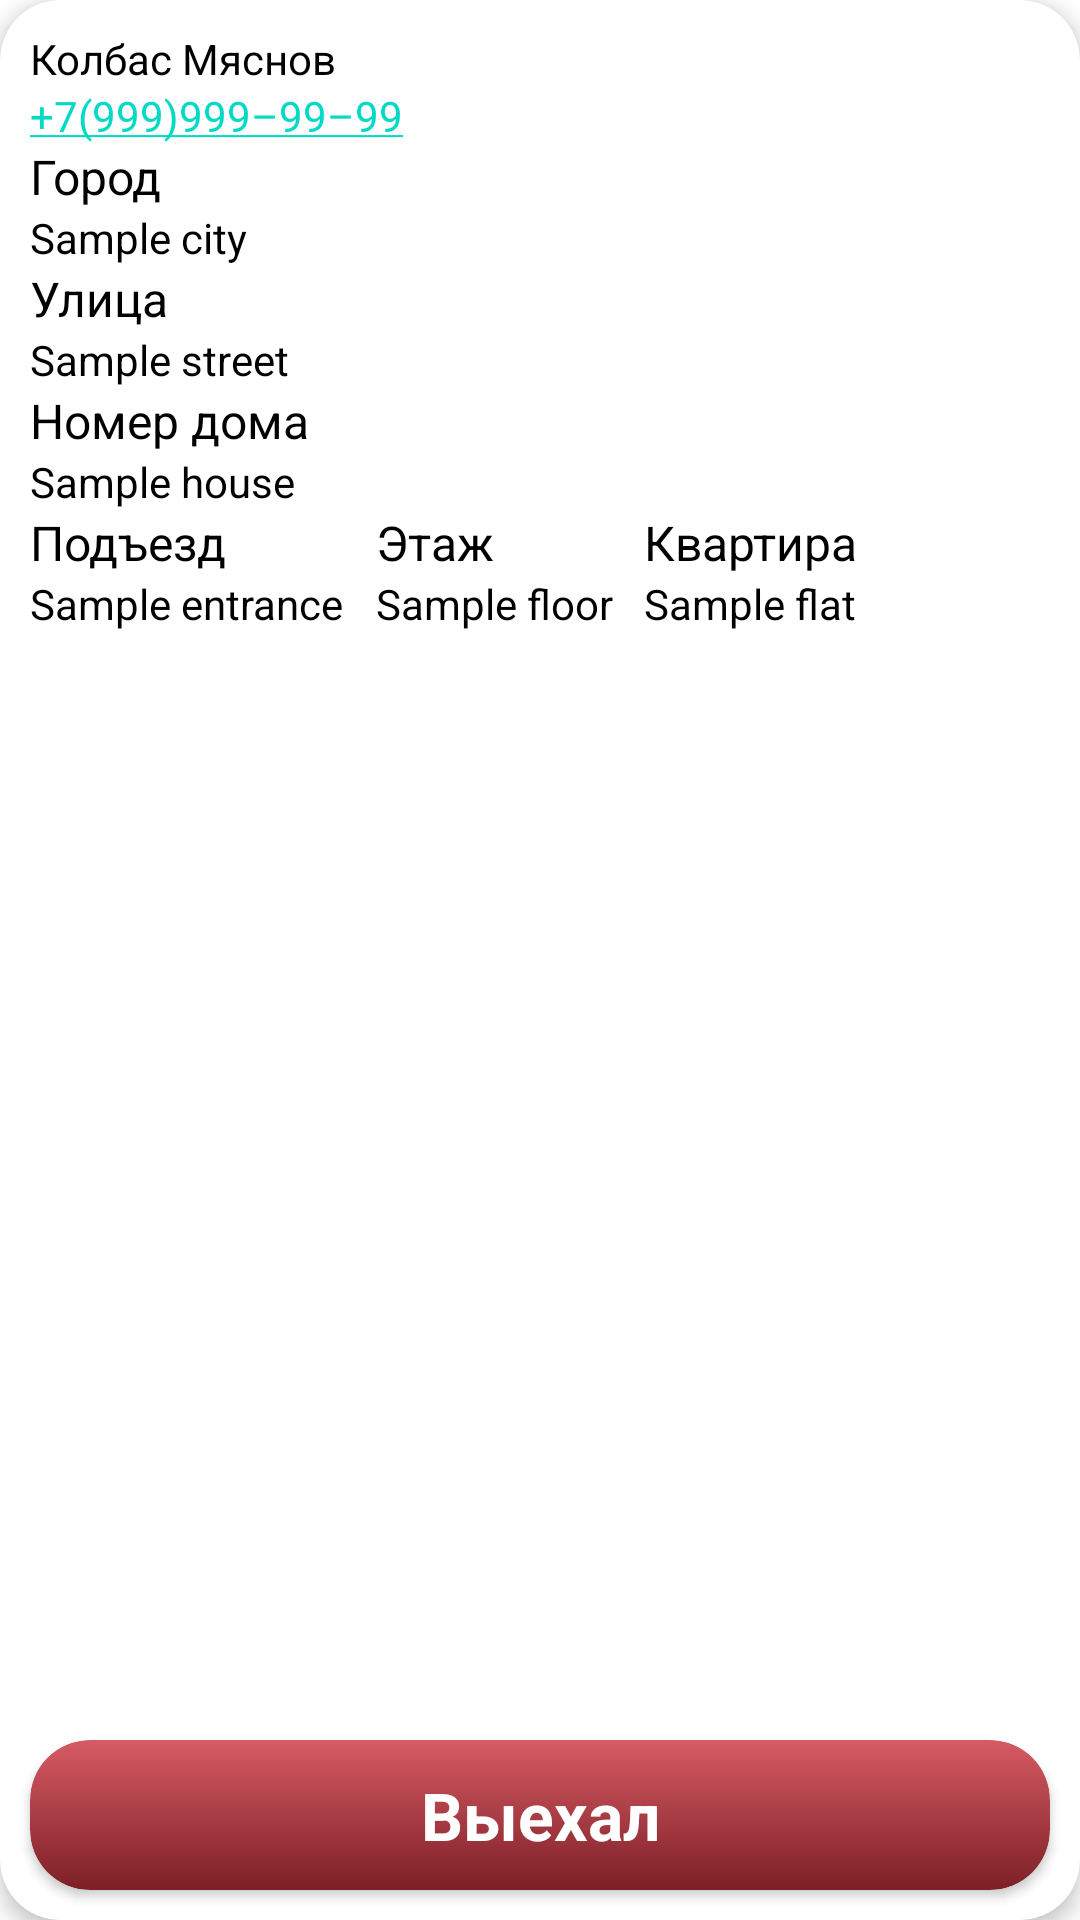

This screen was rendered from an Android layout file. Write that file and the resources it references.
<!-- AndroidManifest.xml: application theme Theme.FarmDel -->
<!-- res/layout/order_to_delivery_item.xml -->
<?xml version="1.0" encoding="utf-8"?>
<androidx.cardview.widget.CardView xmlns:android="http://schemas.android.com/apk/res/android"
    xmlns:app="http://schemas.android.com/apk/res-auto"
    xmlns:tools="http://schemas.android.com/tools"
    android:layout_width="match_parent"
    android:layout_height="wrap_content"
    app:cardCornerRadius="20dp"
    android:layout_margin="10dp"
    app:cardElevation="4dp"
    >
    <androidx.constraintlayout.widget.ConstraintLayout
        android:layout_width="match_parent"
        android:layout_height="match_parent"
>
    <TextView
        android:id="@+id/tvName"
        android:layout_width="match_parent"
        android:layout_height="wrap_content"
        android:layout_marginStart="10dp"
        android:layout_marginTop="10dp"
        android:text="@string/sample_name"
        android:textColor="@color/black"
        android:textSize="14sp"
        app:layout_constraintStart_toStartOf="parent"
        app:layout_constraintTop_toTopOf="parent" />

    <TextView
        android:id="@+id/tvPhone"
        android:layout_width="match_parent"
        android:layout_height="wrap_content"
        android:layout_marginStart="10dp"
        android:autoLink="phone"
        android:text="@string/sample_phone_number"
        android:textColor="@color/black"
        android:textSize="14sp"
        app:layout_constraintStart_toStartOf="parent"
        app:layout_constraintTop_toBottomOf="@id/tvName" />

    <TextView
        android:id="@+id/tvCitySample"
        android:layout_width="wrap_content"
        android:layout_height="wrap_content"
        android:layout_marginStart="10dp"
        android:text="@string/address_city"
        android:textColor="@color/black"
        android:textSize="16sp"
        app:layout_constraintStart_toStartOf="parent"
        app:layout_constraintTop_toBottomOf="@+id/tvPhone" />


    <TextView
        android:id="@+id/tvCity"
        android:layout_width="wrap_content"
        android:layout_height="wrap_content"
        android:layout_marginStart="10dp"
        android:text="@string/sample_city"
        android:textColor="@color/black"
        app:layout_constraintStart_toStartOf="parent"
        app:layout_constraintTop_toBottomOf="@+id/tvCitySample" />

    <TextView
        android:id="@+id/tvStreetSample"
        android:layout_width="wrap_content"
        android:layout_height="wrap_content"
        android:layout_marginStart="10dp"
        android:text="@string/address_street"
        android:textColor="@color/black"
        android:textSize="16sp"
        app:layout_constraintStart_toStartOf="parent"
        app:layout_constraintTop_toBottomOf="@+id/tvCity" />

    <TextView
        android:id="@+id/tvStreet"
        android:layout_width="wrap_content"

        android:layout_height="wrap_content"
        android:layout_marginStart="10dp"
        android:text="@string/sample_street"
        android:textColor="@color/black"
        app:layout_constraintStart_toStartOf="parent"
        app:layout_constraintTop_toBottomOf="@+id/tvStreetSample" />

    <TextView
        android:id="@+id/tvHouseSample"
        android:layout_width="wrap_content"
        android:layout_marginStart="10dp"
        android:layout_height="wrap_content"
        android:text="@string/address_house"
        android:textColor="@color/black"
        android:textSize="16sp"
        app:layout_constraintStart_toStartOf="parent"
        app:layout_constraintTop_toBottomOf="@+id/tvStreet" />

    <TextView
        android:id="@+id/tvHouse"
        android:layout_width="wrap_content"
        android:layout_height="wrap_content"
        android:layout_marginStart="10dp"
        android:text="@string/sample_house"
        android:textColor="@color/black"
        app:layout_constraintStart_toStartOf="parent"
        app:layout_constraintTop_toBottomOf="@+id/tvHouseSample" />


    <TextView
        android:id="@+id/tvEntranceSample"
        android:layout_width="wrap_content"
        android:layout_height="wrap_content"
        android:text="@string/address_entrance"
        android:layout_marginStart="10dp"
        android:textColor="@color/black"
        android:textSize="16sp"
        app:layout_constraintStart_toStartOf="parent"
        app:layout_constraintTop_toBottomOf="@+id/tvHouse" />

    <TextView
        android:id="@+id/tvFloorSample"
        android:layout_width="wrap_content"
        android:layout_height="wrap_content"
        android:layout_marginStart="50dp"

        android:text="@string/address_floor"
        android:textColor="@color/black"
        android:textSize="16sp"
        app:layout_constraintStart_toEndOf="@+id/tvEntranceSample"
        app:layout_constraintTop_toBottomOf="@id/tvHouse" />

    <TextView
        android:id="@+id/tvFlatSample"
        android:layout_width="wrap_content"
        android:layout_height="wrap_content"
        android:layout_marginStart="50dp"
        android:text="@string/address_flat"
        android:textColor="@color/black"
        android:textSize="16sp"
        app:layout_constraintStart_toEndOf="@+id/tvFloorSample"
        app:layout_constraintTop_toBottomOf="@+id/tvHouse" />


    <TextView
        android:id="@+id/tvEntrance"
        android:layout_width="wrap_content"
        android:layout_height="wrap_content"
        android:layout_marginStart="10dp"
        android:text="@string/address_sample_entrance"
        android:textColor="@color/black"
        app:layout_constraintStart_toStartOf="parent"
        app:layout_constraintTop_toBottomOf="@+id/tvEntranceSample" />

    <TextView
        android:id="@+id/tvFloor"
        android:layout_width="wrap_content"
        android:layout_height="wrap_content"
        android:text="@string/address_sample_floor"
        android:textColor="@color/black"
        app:layout_constraintStart_toStartOf="@+id/tvFloorSample"
        app:layout_constraintTop_toBottomOf="@+id/tvFloorSample" />

    <TextView
        android:id="@+id/tvFlat"
        android:layout_width="wrap_content"
        android:layout_height="wrap_content"
        android:text="@string/address_sample_flat"
        android:textColor="@color/black"
        app:layout_constraintStart_toStartOf="@+id/tvFlatSample"
        app:layout_constraintTop_toBottomOf="@+id/tvFlatSample" />

    <androidx.recyclerview.widget.RecyclerView
        android:id="@+id/rcViewOrdersToDelivery"
        android:layout_width="match_parent"
        android:layout_height="wrap_content"
        android:layout_marginTop="10dp"
        app:layoutManager="androidx.recyclerview.widget.LinearLayoutManager"
        app:layout_constraintStart_toStartOf="parent"
        app:layout_constraintTop_toBottomOf="@+id/tvFlat"
        app:layout_constraintBottom_toTopOf="@+id/goToButton"
        android:layout_marginBottom="10dp"/>

        <androidx.cardview.widget.CardView
            android:id="@+id/goToButton"
            android:layout_width="match_parent"
            android:layout_height="50dp"
            app:layout_constraintBottom_toBottomOf="parent"
            app:layout_constraintEnd_toEndOf="parent"
            app:layout_constraintStart_toStartOf="parent"
            android:layout_margin="10dp"
            app:cardCornerRadius="20dp"
            >

        <TextView
            android:layout_width="match_parent"
            android:layout_height="match_parent"
            android:text="@string/go_to_button"
            android:background="@drawable/button_back"
            android:gravity="center"
            android:textSize="22sp"
            android:textColor="@color/white"
            android:textStyle="bold"/>
        </androidx.cardview.widget.CardView>

        <androidx.cardview.widget.CardView
            android:id="@+id/completeButton"
            android:layout_width="match_parent"
            android:layout_height="50dp"
            app:layout_constraintTop_toBottomOf="@+id/rcViewOrdersToDelivery"
            app:layout_constraintBottom_toBottomOf="parent"
            app:layout_constraintEnd_toEndOf="parent"
            app:layout_constraintStart_toStartOf="parent"
            android:layout_margin="10dp"
            android:visibility="gone"
            >

            <TextView
                android:layout_width="match_parent"
                android:layout_height="match_parent"
                android:text="@string/complete_button"
                android:background="@drawable/button_back"
                android:gravity="center"
                android:textSize="22sp"
                android:textColor="@color/white"
                android:textStyle="bold"
                />
        </androidx.cardview.widget.CardView>

    </androidx.constraintlayout.widget.ConstraintLayout>

</androidx.cardview.widget.CardView>
<!-- resources referenced by this layout -->
<resources>
  <color name="black">#FF000000</color>
  <color name="white">#FFFFFFFF</color>
  <!-- drawable button_back (drawable) -->
  <?xml version="1.0" encoding="utf-8"?>
  <shape xmlns:android="http://schemas.android.com/apk/res/android"
      >
      <gradient
          android:startColor="@color/primary_lighter"
          android:endColor="@color/primary_dark"
          android:angle="270" />
      <corners android:radius="20dp"/>
  </shape>
  <string name="address_city">Город</string>
  <string name="address_entrance">Подъезд</string>
  <string name="address_flat">Квартира</string>
  <string name="address_floor">Этаж</string>
  <string name="address_house">Номер дома</string>
  <string name="address_sample_entrance">Sample entrance</string>
  <string name="address_sample_flat">Sample flat</string>
  <string name="address_sample_floor">Sample floor</string>
  <string name="address_street">Улица</string>
  <string name="complete_button">Доставлен</string>
  <string name="go_to_button">Выехал</string>
  <string name="sample_city">Sample city</string>
  <string name="sample_house">Sample house</string>
  <string name="sample_name">Колбас Мяснов</string>
  <string name="sample_phone_number">+7(999)999–99–99</string>
  <string name="sample_street">Sample street</string>
  <style name="Theme.FarmDel" parent="Theme.MaterialComponents.DayNight.NoActionBar">
          
          <item name="colorPrimary">@color/primary</item>
          <item name="colorPrimaryVariant">@color/primary_dark</item>
          <item name="colorOnPrimary">@color/primary_light</item>
          
          <item name="android:statusBarColor">?attr/colorPrimaryVariant</item>
          
      </style>
  <color name="primary_lighter">#d65b64</color>
  <color name="primary_dark">#7d1f26</color>
  <color name="primary">#9c2730</color>
  <color name="primary_light">#c3313c</color>
</resources>
